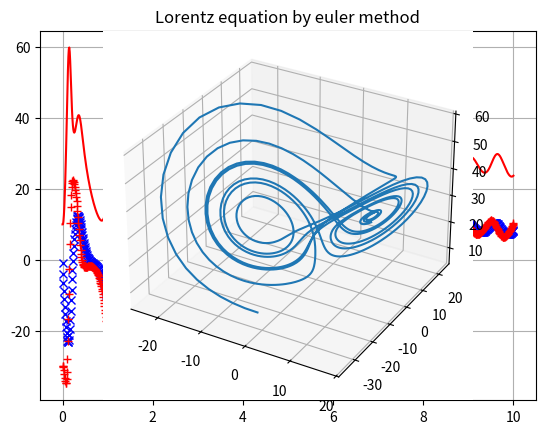

Write the Python code that produced this figure.
import numpy as np
from matplotlib import pyplot as plt

rhoe= 28
miu= 10
beta= 3
x0= -1
y0= -30
z0= 10
X0=[x0,y0,z0]

Nt=1000
tmax=10
t=np.linspace(0,tmax,Nt)

def derivative(X,t,rhoe,miu,beta):
    x,y,z = X
    dotx = miu*(y-x)
    doty = (x*(rhoe-z))-y
    dotz = x*y-beta*z
    return np.array([dotx,doty,dotz])
def euler(func,X0,t,rhoe,miu,beta):
    dt=t[1]-t[0]
    nt=len(t)
    X=np.zeros([nt,len(X0)])
    X[0]=X0
    for i in range(nt-1):
        X[i+1]=X[i]+func(X[i],t[i],rhoe,miu,beta)*dt
    return  X
Xe=euler(derivative,X0,t,rhoe,miu,beta)


plt.figure()
plt.title("Lorentz equation by euler method")
plt.plot(t,Xe[:,0],'xb',label='rate of convection')
plt.plot(t,Xe[:,1],'+r',label='horizontal temperature variation')
plt.plot(t,Xe[:,2],'r-',label='vertical temperature variation')
plt.grid()
plt.show()

ax=plt.axes(projection='3d')
x_data=Xe[:,0]
y_data=Xe[:,1]
z_data=Xe[:,2]
ax.plot(x_data,y_data,z_data)
plt.show()

